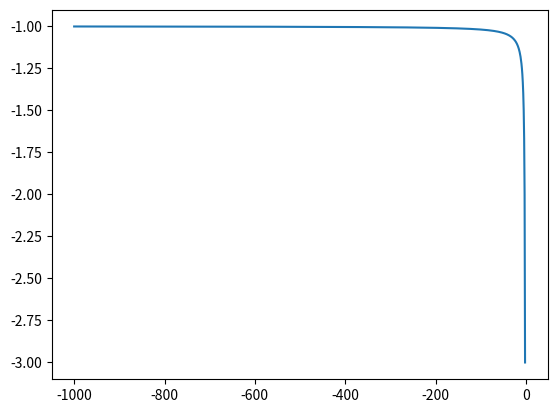
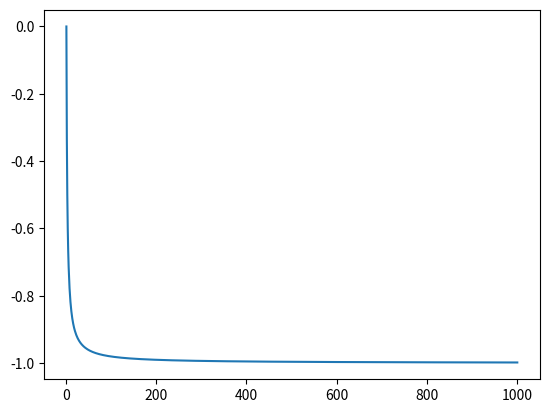

Generate these figures, in order, with matplotlib: (Note: this script raises an exception after producing the figures.)
# -*- coding: utf-8 -*-
"""
Created on Fri Jul 12 09:23:16 2019

@author: Amer
"""
from matplotlib.pyplot import *
from scipy import *
import scipy.integrate as integrate
import matplotlib.pyplot as plt
import numpy as np
from sympy import symbols, diff
import time
from scipy.integrate import quad
from math import *
import matplotlib.widgets as mpw
from matplotlib.widgets import Slider
from scipy.integrate import quad
import scipy.linalg as sl
from sympy import sqrt, sin, cos

help(enumerate)

def level_sets(f,level_values, x1,x2, y1,y2, N, tol=1.e-2):
     X=list(np.linspace(x1,x2, N))
     Y=list(np.linspace(y1,y2, N))











def f(x):
     return x**2
def g(x):
     return -(x-1)/(x+1)




X = np.linspace(-1000,-1, 1000)
Y = np.linspace(1,1000,1000)
a = [f(X) for i in X]
b = [g(X) for i in X]
plt.figure()
plt.plot(X, g(X), label = "transformed lower bounds")
plt.figure()
plt.plot(Y, g(Y), label = "transformed lower bounds")
plt.show()


A = np.zeros((9,4))
E = np.array([[0., 1.,  2.,  33.],
              [1., 5.,  6.,  66.],
              [2., 9.,  10., 84.],
              [3., 12., 13., 99.],
              [4., 15., 16., 46.],
              [5., 18., 19., 87.],
              [6., 21., 22., 45.],
              [7., 24., 25., 77.],
              [8., 27., 28., 44.]])
print(E.reshape(4,9))
print(E[:,1])
A = A.reshape(4,9)
A.reshape(4,9)[0] = E[:,1]
print(A)

A = np.array([1,2,3])
B = np.zeros(0)
print(np.hstack([A, B]))
print(A.shape)





def lin_dep(Set, margin=1.e-5, error_notification="raise_excpetion"):
    """
    This function checks if a set of vectors are linearly dependent or not.

    One of the conditions that makes a set of vectors linearly independent is that Xa = 0
    results in a vector a whose components all are zero.
    if they would have been anything else then they would be linearly dependent

    On INPUTS:
        Set (list):
            a list of arrays
        error_notification (string/bool):
            can either be the string "raise_excpetion" or the boolena  value None
    ON RETURN:


    """
    Dim = []
    for i, s in enumerate(Set):
        if type(s) != np.ndarray or np.ndim(s) != 1:
            if not error_notification:
                Set = Set[:i] + Set[-(len(Set) -(i+1)):]
            else:
                raise Exception("Set must only contain vectors")

    for s in Set:
        Dim.append(s.shape[0])

    if max(Dim) == min(Dim) < len(Dim):
        return "linearly dependent 0: amount of vectors is larger than their dimension"
    else:
        m_Dim = max(Dim)
        ind = Dim.index(m_Dim)
        M = np.zeros((len(Set), Set[ind].shape[0]))
        for i, s in enumerate(Set):
            s_z = np.zeros(m_Dim - Dim[i])
            s = np.hstack([s, s_z])
            M[i] = s

        zero = np.zeros(m_Dim)
        try:
            conclusion = np.linalg.solve(M, zero)
        except sl.LinAlgError:
            return np.linalg.det(M),"linearly dependent 1"

        if np.linalg.norm(conclusion) < margin:
            return f"det = {np.linalg.det(M)}",conclusion, "linearly independent 2"
        else:
            return M,conclusion, "linearly dependent 3"

S = [np.array([1,1,1.2]), np.array([3,2.2,5])]
print(lin_dep(S))













a = [1]
print(a[0:1])
print(a[:0] + a[-0:])




def missing_numbers(a):
    E =[]
    a = list(a)
    while len(a) != 2:
        ind = a.index(max(a))
        E.append(max(a))
        a = a[:ind] + a[-(len(a) -(ind+1)):]

    E.append(max(a))
    E.append(min(a))
    E = E[::-1]
    E_min = min(E)

    if E_min < 0:
        raise Exception("no negative numbers allowed")
    else:
        b = np.arange(E_min)
        b = list(b)
    i=0
    while i < len(E) -1:
        if E[i+1] -E[i] > 1:
            for j in range(1, E[i+1] -E[i]-1):
                b.append(E[i] +j)
            i+=1
        elif E[i+1] -E[i] ==1:
            i+=1
        elif E[i+1] -E[i] ==0:
            E = E[:i] + E[-(len(E) -(i+1)):]
            i+=1
    return b

print(missing_numbers([4, 5, 8, 9]))




def num_coinse(a, B, object=None):
    """
    This function gives you back the right amount of change.
    You can choose your own denominations regarding the type of coins
    available in a chash register.

    ON INPUTS:
        a (integer):
            the change
        B (list):
            the denominations
    ON RETURN:
        (e, L) (int, list):
            the amount of coins and a list containing information
            about which type coins were used and how many of each
    """
    if B[0] == object:
        B = B[-(len(B)-1):]
    if B[-1] == object:
        raise Exception("nigga, you need to have 1")
    if object in B:
        E = [B,[]]
        i=0
        while object in E[0]:
            if E[0][0] == object:
                E[0] = E[0][-(len(E[0])-1):]
            elif E[0][i]==object:
                E[1].append(E[0][:i])
                E[0] = E[0][-(len(E[0])- (i+1)):]
            else:
                i+=1
        E[1].append(E[0])


        for i in range(1, len(E[1])):
            E[1][0] += E[1][i]
        B = E[1][0]

    L = [B,[[0] for i in range(len(B))]]
    k=0
    while a > 0:
        if a>=B[k]:
            a-=B[k]
            L[1][k][0]+=1
        else:
            k+=1
    e = 0
    for i in range(len(B)):
           e += L[1][i][0]
    return e, L

print(num_coinse(76, [None,50, 30,None, 20, 10, None,None, None, None,None, None, None, None,None, None, None, None,None, None, None, None,None, None, None, None,None, None, None, None,None, None,7, 5, None, 2, 1]))



def PLOT(a,b):
    " run the code and search ""mandelbrot set"" on wikipedia"
    def bifurcation(r,x0 ,max_iter=1000):
        L =[x0]
        k=0
        while k < max_iter:
            new = r*L[-1]*(1-L[-1])
            L.append(new)
            k+=1
        return L[-1]

    fig, ax = plt.subplots()
    R = np.linspace(1,4, a)
    X = np.linspace(0,1, b)
    for x0 in X:
        ax.plot(R, bifurcation(R, x0), label = "bifurvation for r")

print(PLOT(100, 100))










fig = figure ()
sld_ax = axes([0.2, 0.9, 0.6, 0.05])
plt_ax = axes([0.1, 0.15 , 0.8, 0.7])
val_init=1.0
sld = Slider(sld_ax , "values", 0., 5.,valinit=val_init ,   valfmt="%1.1f")
anno=plt_ax.annotate(f"The  given  value is{val_init:1.1f}",(0.2,0.40),fontsize=24)
def val_annotate(val):
    anno.set_text(f"The  given  value is {val:1.1f}")
sld.on_changed(val_annotate)

fig = plt.figure(figsize = (4,2))
sld_ax = plt.axes([0.2, 0.9, 0.6, 0.05])# axes  for  slider
ax = plt.axes([0.1, 0.15 , 0.8, 0.7])# axes  for the  plot
sld = Slider(sld_ax , "amp", 0., 5.)
x = np.linspace(-2*np.pi, 2*np.pi, 200)
ax.set_ylim(-5.5, 5.5)
ax.plot(x, np.cos(x))
lines, = ax.plot(x, 1-((x-sld.val)**2)/2)
def update_amplitude(val):
    lines.set_ydata(val)

sld.on_changed(update_amplitude)



"""
GUI: Graphical User Interface: using matplotlib
    you could change the data attribute to change the influnce of parameters of our curves.
    "maybe making a slider animation"
    - a widget is a little window which serves as aa user interface to a computer program.

    we make a slider.
    1) make a figure object fig = figure()
    2) make an axes object wthin the figure ax =axes(<list type object>)
    3) Create a widget, e.g. a slider, by using this axes object sld = Slider(ax,...)
    the signature of the axes-command:
    ax = axes([left, nottom, width, heuight]) - this is more of an aesthetic
    4) we turn this rectangle that is created by axes([<>])
    sld = Slider(ax, "attribute", float(max), float(min), valinit=1, valfmt="%1.1"f)





"""





"""
class FlatFunctionError(Exception):
    pass
    """"""
    the class FlatFunctionError , you don't need to add new methods
    to the derived class to be able to rasie completelly new Errors.
    WHat you do is tat when you are aware that you code will encounter
    an error that isn't built-in in pythin, you simply write, as an example
    """"""
class NUMA01Exception(Exception):
    pass

def f1(x):
    c = f2(x)
    return c
def f2(x):
    try:
        c = f3(x)
    except ZeroDivisionError:
        raise NUMA01Exception("this is a testfunction")
    return c
def f3(x):
    return 1/x

f1(0)
"""

class Interval:
    def __init__(self, *args):
        """
        args should be a tuple. and if you want a tuple with only one
        element then you could write args = (a, ) where a is a number.
        """
        if len(args) == 1:
            self.a = args[0]
            self.b = args[0]

        elif len(args) == 2:
            self.a = args[0]
            self.b = args[1]

    def __repr__(self):
        return f"[{self.a}, {self.b}]"

    def __add__(self, *other):
        v1, v2 = self.a, self.b

        if len(other)==0:
            return self

        elif len(other)==1:
            G = other[0]
            if isinstance(G, int) or isinstance(G, float):
                s = Interval(0, G)
                return Interval(v1 + s.a, v2 + s.b)

            elif isinstance(G, Interval):
                return Interval(v1 + G.a, v2 + G.b)

        elif len(other) > 1:
            for s in other:
                if isinstance(s, float) or isinstance(s, int):
                    s = Interval(0, s)
                v1 += s.a
                v2 += s.b

            return Interval(v1, v2)

    def __radd__(self, *other):
        v1, v2 = self.a, self.b

        if len(other)==0:
            return self

        elif len(other)==1:
            G = other[0]
            if isinstance(G, int) or isinstance(G, float):
                s = Interval(G, 0)
                return Interval(v1 + s.a, v2 + s.b)

            elif isinstance(G, Interval):
                return Interval(v1 + G.a, v2 + G.b)

        elif len(other) > 1:
            for s in other:
                if isinstance(s, float) or isinstance(s, int):
                    s = Interval(s,0)
                v1 += s.a
                v2 += s.b

            return Interval(v1, v2)




    def __sub__(self, *other):
        v1, v2 = self.a, self.b

        if len(other)==0:
            return self

        elif len(other)==1:
            G = other[0]
            if isinstance(G, int) or isinstance(G, float):
                s = Interval(0, G)
                return Interval(v1 - s.b, v2 - s.a)

            elif isinstance(G, Interval):
                return Interval(v1 - G.b, v2 - G.a)

        elif len(other) > 1:
            for s in other:
                if isinstance(s, float) or isinstance(s, int):
                    s = Interval(0, s)
                v1 -= s.b
                v2 -= s.a

            return Interval(v1, v2)

    def __rsub__(self, *other):
        v1, v2 = self.a, self.b

        if len(other)==0:
            return self

        elif len(other)==1:
            G = other[0]
            if isinstance(G, int) or isinstance(G, float):
                s = Interval(G,0)
                return Interval(v1 - s.b, v2 - s.a)

            elif isinstance(G, Interval):
                return Interval(v1 - G.b, v2 - G.a)

        elif len(other) > 1:
            for s in other:
                if isinstance(s, float) or isinstance(s, int):
                    s = Interval(s,0)
                v1 -= s.b
                v2 -= s.a

            return Interval(v1, v2)


    def __mult__(self, *other):
        def Multiply(A,B):
            """
            This sub-function takes two datapoints and constructs
            two vectors out of their inerval bounds. THen it takes their
            tensor product. (https://en.wikipedia.org/wiki/Tensor_product)
            once that is done, it takes the min and  the max of the resulting matrix

            ON PARAMETERS:
                A (Interval)
                B (Interval)

            ON RETURN:
                epsilon (Interval)

            """
            A1,A2 = A.a, A.b
            B1, B2 = B.a, B.b
            alpha = np.array([A1, A2])
            beta = np.array([B1, B2])
            gamma = alpha * beta.reshape(-1,1)
            epsilon = Interval(gamma.min(), gamma.max())
            return epsilon

        if len(other) == 0:
            raise Exception("other should contain at least one interval")
        elif len(other) == 1:
            return Multiply(self, other[0])
        elif len(other) > 1:
            start_self =[self]
            for s in other:
                new = Multiply(start_self[-1], s)
                start_self.append(new)
            return start_self[-1]

    def __truediv__(self, *other, margin=1.e-10):
        def Divide(A,B):
            """
            This sub-function takes two datapoints and constructs
            two vectors out of their inerval bounds. THen it takes their
            tensor product (but instead of multiplying the vector elements,
            it divides the elements of the first vetor  with the seconds').
            (https://en.wikipedia.org/wiki/Tensor_product)
            once that is done, it takes the min and  the max of the resulting matrix

            ON PARAMETERS:
                A (Interval)
                B (Interval)

            ON RETURN:
                epsilon (interval)

            """
            A1,A2 = A.a, A.b
            B1, B2 = B.a, B.b
            alpha = np.array([A1, A2])
            beta = np.array([B1, B2])

            if (beta==0).any():
                raise ZeroDivisionError("child-function; Divide: can't divide by zero")
            elif beta[0] < 0 and beta[1] > 0:
                raise Exception("the _nämnaren_ contains zero")
            else:
                gamma = alpha / beta.reshape(-1,1)
                epsilon = Interval(gamma.min(), gamma.max())
                return epsilon

        if len(other) == 0:
            raise Exception("other should contain at least one interval")
        elif len(other) == 1:
            return Divide(self, other[0])
        elif len(other) > 1:
            start_self =[self]
            for s in other:

                if np.abs(float(s.a)) < margin:
                    raise Exception(f"{s.a} is too small")
                elif np.abs(float(s.b)) < margin:
                    raise Exception(f"{s.b} is too small")
                elif float(s.a) < 0 and float(s.b) >0:
                    raise Exception(f"[{s.a}, {s.b}] contains zero")
                else:
                    new = Divide(start_self[-1], s)
                    start_self.append(new)
            return start_self[-1]



    def __pow__(self, n):
        L = [float(self.a)**n, float(self.b)**n]
        if not isinstance(n, int):
            raise Exception("n should be an integer")

        def Pow(x,n, c="normal"):
            x_an, x_bn = float(x.a)**n, float(x.b)**n
            if c == "normal":
                return Interval(x_an, x_bn)
            elif c == "inv":
                return Interval(x_bn, x_an)

        if n >= 1 and n%2 != 0:
            return Pow(self, n)

        elif n>0  and n%2 ==0:
            if self.a >= 0:
                return Pow(self, n)
            elif self.b < 0:
                return Pow(self, n, c="inv")
            else:
                return Interval(0,max(L))



    def __contain__(self, other):
        def Con(S, M):
            a,b = S.a, S.b
            p,q = M.a, M.b
            if p>= a and q<=b:
                return True
            elif p<a and q>b:
                return f"inversely, {S} contains {M}"

            elif p<a and q==a:
                return f"{S} and {M} intersect at the point x={S.a}"
            elif p==b and q>b:
                return f"{S} and {M} intersect at the point x={S.b}"
            elif a<p<b and q>b:
                return f"partly, their intersection is the interval {Interval(p,b)}"
            elif p<a and b>q>a:
                return f"partly, their intersection is the interval {Interval(a,q)}"
            else:
                return False


        if isinstance(other, int) or isinstance(other, float):
            l,u = self.a, self.b
            if l<= other <= u:
                return True
            else:
                return False


        elif isinstance(other, np.ndarray):
            if other.shape[0] != 2:
                raise Exception("{other} cannot be turned into Interval type")
            else:
                other = Interval(other[0], other[1])
                return Con(self, other)


        elif isinstance(other, tuple) or isinstance(other, list):
            if len(other) !=2:
                raise Exception("{other} cannot be turned into Interval type")
            else:
                other = Interval(other[0], other[1])
                return Con(self, other)


        elif isinstance(other, Interval):
            return Con(self,other)



def Plot(l,u, N, delta, p=None):
    if not p:
        p = lambda I: 3*I**3 -2*I**2 - 5*I -1

    def PLOT(l, u, N, delta):
        vp = np.vectorize(p)
        xl = np.linspace(l,u,N)
        xu = np.linspace(l,u,N) + delta
        Tl = vp(xl)
        Tu = vp(xu)

        plt.figure()
        plt.plot(xl, Tl, label = "transformed lower bounds")
        plt.plot(xl, Tu, label = "transformed upper bounds")
        plt.xlabel("x")
        plt.ylabel("p(I)")
        plt.title("$p(I) = {p}$, I=interval(x,x+{delta})")
        plt.xlim(0,1)
        plt.ylim(-10,4)

        plt.title(f"p(I) = {p} = interval(x, x+{delta})")
        plt.legend(loc ="best")

    if not l and not u and not N and not delta:
        l = 0
        u = 1
        N = 1000
        delta = 0.5
        PLOT(l,u,N,delta)
    else:
        PLOT(l,u,N,delta)


E = Interval(1,)
print(E)
A = Interval(8,5)
Q = Interval(5,2)
q = Interval(1,1)
print(E-4)
print(Q)
print(A)
L =[q,q,q,q,q,q,q,q,q,q]
print(Interval.__add__(Q,q))
print(Interval.__truediv__(Q,A))
print(A-q)
Plot(l=None, u=None, N=None, delta=None)





























































































































































"""






class interval:
    def __init__(self, *args):
        r = args[0]
        if len(args)>1:
            z = args[1]
            self.l_b = r
            self.u_b = z
        elif len(args)==1:
            self.l_b = r
            self.u_b = r

    def __repr__ (self):
        M = [self.l_b, self.u_b]
        return "[{} , {}]".format(M[0], M[1])

    def __add__(self, other):
        M = np.array([self.l_b, self.u_b])
        Q = []
        if type(other)==Interval:
            self.other = np.array([other.l_b, other.u_b])
            self.other = list(self.other)
            N = self.other
            for i in range(2):
                for j in range(2):
                    Q.append(M[i]+N[j])
            l_b = min(Q)
            u_b = max(Q)
        if type(other)==int or float:
            if type(other)!=Interval:
                r = [other]
                N = [r]
                Q.append(M[0]+sum(N))
                Q.append(M[1]+sum(N))
                l_b = min(Q)
                u_b = max(Q)
        return Interval(l_b, u_b)

    def __radd__(self, other):
        M = np.array([self.l_b, self.u_b])
        Q = []
        if type(other)==Interval:
            self.other = np.array([other.l_b, other.u_b])
            self.other = list(self.other)
            N = self.other
            for i in range(2):
                for j in range(2):
                    Q.append(M[i]+N[j])
            l_b = min(Q)
            u_b = max(Q)
        if type(other)==int or float:
            if type(other)!=Interval:
                r = [other]
                N = [r]
                Q.append(sum(N)+M[0])
                Q.append(sum(N)+M[1])
                l_b = min(Q)
                u_b = max(Q)
        return Interval(l_b, u_b)
    def __sub__(self, other):
        M = np.array([self.l_b, self.u_b])
        Q = []
        if type(other)==Interval:
            self.other = np.array([other.l_b, other.u_b])
            self.other = list(self.other)
            N = self.other
            for i in range(2):
                for j in range(2):
                    Q.append(M[i]-N[j])
            l_b = min(Q)
            u_b = max(Q)
        if type(other)==int or float:
            if type(other)!=Interval:
                r = [other]
                N = [r]
                Q.append(M[0]-sum(N))
                Q.append(M[1]-sum(N))
                l_b = min(Q)
                u_b = max(Q)
        return Interval(l_b, u_b)

    def __rsub__(self, other):
        M = np.array([self.l_b, self.u_b])
        Q = []
        if type(other)==Interval:
            self.other = np.array([other.l_b, other.u_b])
            self.other = list(self.other)
            N = self.other
            for i in range(2):
                for j in range(2):
                    Q.append(M[i]-N[j])
            l_b = min(Q)
            u_b = max(Q)
        if type(other)==int or float:
            if type(other)!=Interval:
                r = [other]
                N = [r]
                Q.append(sum(N)-M[0])
                Q.append(sum(N)-M[1])
                l_b = min(Q)
                u_b = max(Q)
        return Interval(l_b, u_b)
    def __mul__(self, other):
        M = np.array([self.l_b, self.u_b])
        Q = []
        if type(other)==Interval:
            self.other = np.array([other.l_b, other.u_b])
            self.other = list(self.other)
            N = self.other
            for i in range(2):
                for j in range(2):
                    Q.append(M[i]*N[j])
            l_b = min(Q)
            u_b = max(Q)
        if type(other)==int or float:
            if type(other)!=Interval:
                r = [other]
                N = [r]
                Q.append(M[0]*sum(N))
                Q.append(M[1]*sum(N))
                l_b = min(Q)
                u_b = max(Q)
        return Interval(l_b, u_b)


    def __rmul__(self, other):
        M = np.array([self.l_b, self.u_b])
        Q = []
        if type(other)==Interval:
            self.other = np.array([other.l_b, other.u_b])
            self.other = list(self.other)
            N = self.other
            for i in range(2):
                for j in range(2):
                    Q.append(M[i]*N[j])
            l_b = min(Q)
            u_b = max(Q)
        if type(other)==int or float:
            if type(other)!=Interval:
                r = [other]
                N = [r]
                Q.append(sum(N)*M[0])
                Q.append(sum(N)*M[1])
                l_b = min(Q)
                u_b = max(Q)
        return Interval(l_b, u_b)
    def __truediv__(self, other, tol=10**(-4)):
        M = np.array([self.l_b, self.u_b])
        N = np.array([other.l_b, other.u_b])
        R = []
        for i in range(2):
            if other.l_b == 0:
                print("Division with zero!")
                break
            elif other.l_b <1.e-50 and other.l_b >-1.e-50:
                print("Resulting interval is infinitely large!")
                break
            elif other.u_b ==0:
                print("Division with zero!")
                break
            elif other.u_b <1.e-50 and other.u_b >-1.e-50:
                print("Resulting interval is infinitely large!")
                break
            else:
                for j in range(2):
                    R.append(M[i]/N[j])
                    l_b = min(R)
                    u_b = max(R)
        return Interval(l_b, u_b)

    def __contains__(other, x):
        N = np.array([other.l_b, other.u_b])
        if x == N[0] or x ==N[1]:
            if x < N[1]:
                return "number is the lower bound"
            if x > N[0]:
                return "number is the upper bound"

        if x !=N[0] and x !=N[1]:
            delta1 = x-N[0]
            if delta1 <= 0:
                return"Number is too low"
            elif delta1 >=0:
                delta2 = N[1]-x
                if delta2 <=0:
                    return "number is to high"
                if delta2 >=0:
                    return "Interval Contains number"
                    return x

    def __pow__(self, n):
        M = np.array([self.l_b, self.u_b])
        if M[0] >= 0:
            c = [M[0]**n, M[1]**n]
            return Interval(*c)
        elif M[1] < 0:
            c = [M[1]**n, M[0]**n]
            return Interval(*c)
        else:
            c = [M[0]**n, M[1]**n]
            d = [0, max(c)]
            return Interval(*d)

def createintervals(self, xl, xu):
        I=[]
        for i in range(len(xl)):
            l_b=xl[i]
            u_b=xu[i]
            I.append(Interval(l_b, u_b))
        return I

def polynomial(self, I):
    p=[]
    for i in range(1000):
        polynomial=(((3*(I[i]**3))-(2*(I[i]**2))-(5*(I[i])))-1)
        p.append(polynomial)
    return p


xl=np.linspace(0.,1,1000)
xu=np.linspace(0.,1,1000) + 0.5
tempInterval=Interval(0, 0)
I=tempInterval.createintervals(xl, xu)
p=tempInterval.polynomial(I)

yl=[]
yu=[]
for i in range(1000):
    yl.append(p[i].l_b)
    yu.append(p[i].u_b)


plt.plot(xl, yl)
plt.plot(xl, yu)
plt.xlabel("x")
plt.ylabel("p(I)")
plt.title("$p(I) = 3I^3 − 2I^2 − 5I − 1$, I=interval(x,x+0.5)")
plt.xlim(0,1)
plt.ylim(-10,4)
plt.show()

"""
